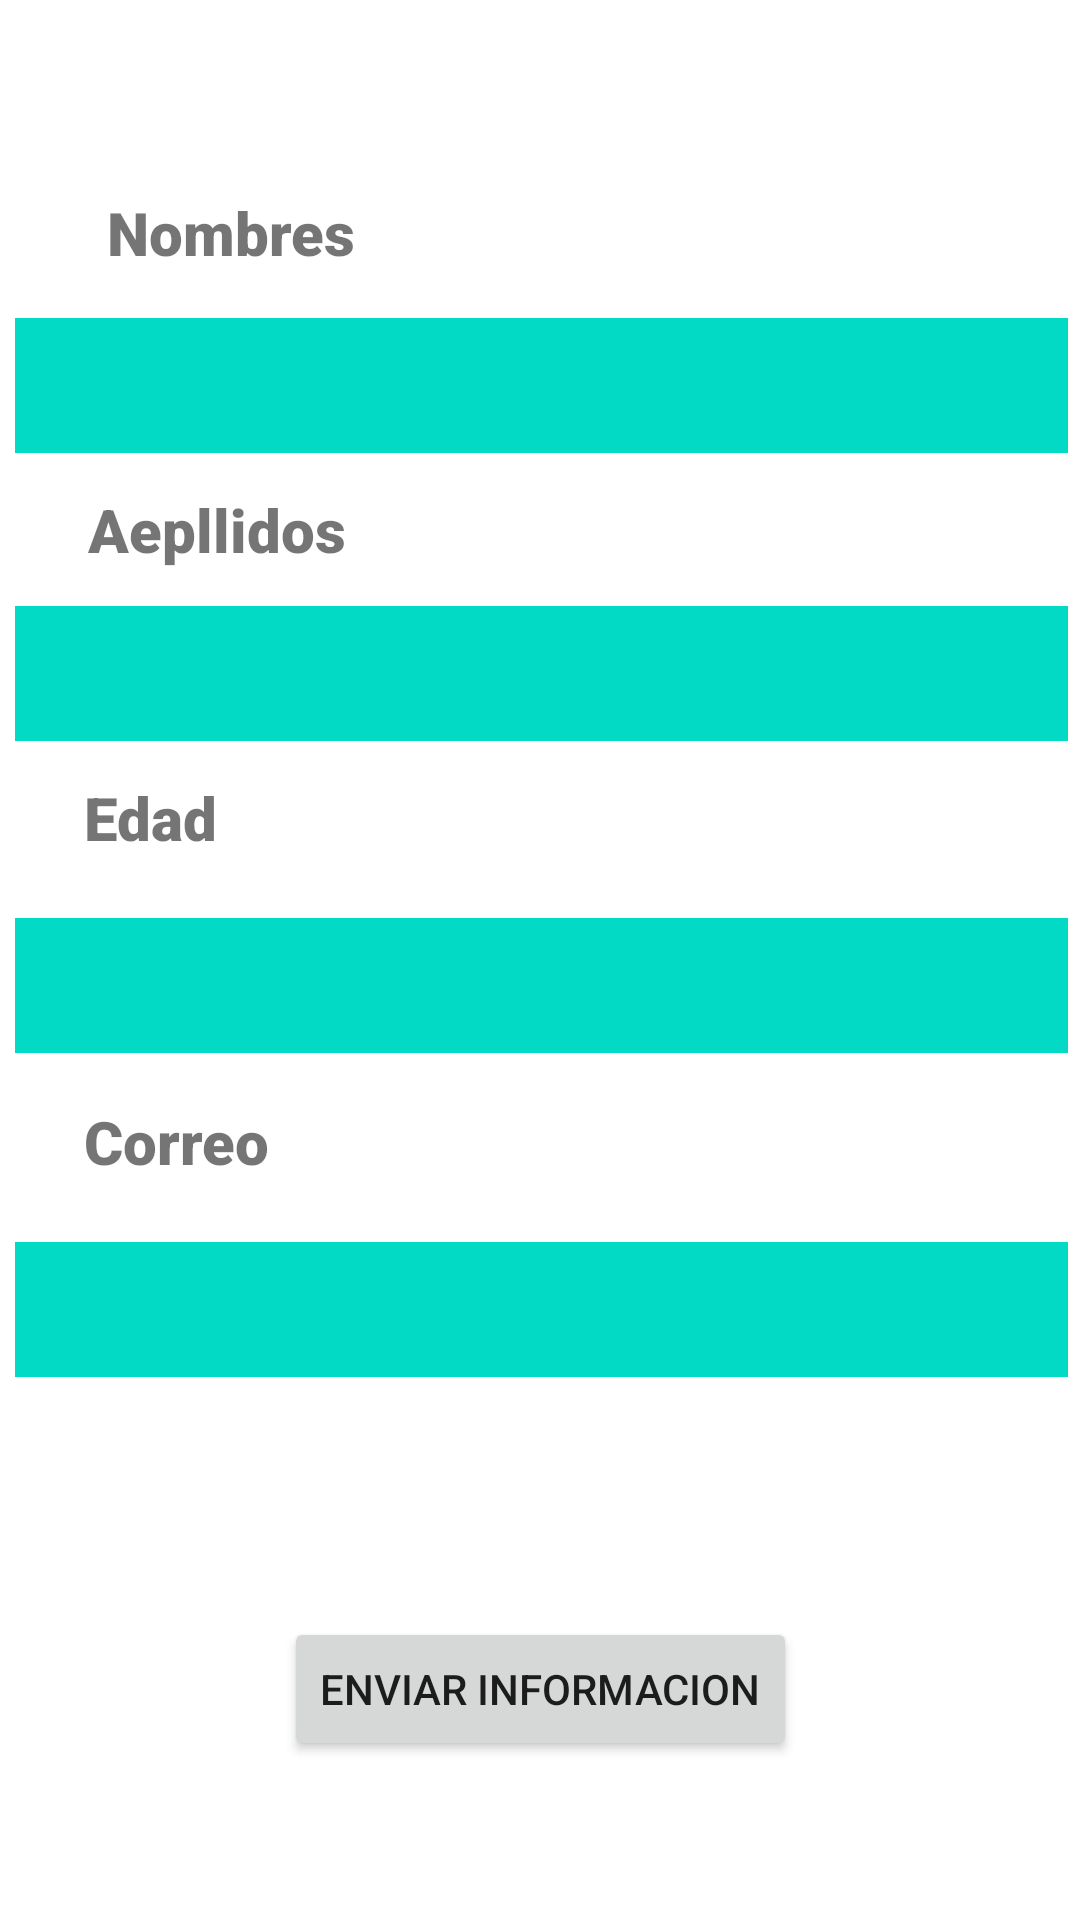

The Android layout XML behind this screen, and the referenced resources:
<!-- AndroidManifest.xml: application theme Theme.Tarea_2 -->
<!-- res/layout/activity_send.xml -->
<?xml version="1.0" encoding="utf-8"?>
<androidx.constraintlayout.widget.ConstraintLayout xmlns:android="http://schemas.android.com/apk/res/android"
    xmlns:app="http://schemas.android.com/apk/res-auto"
    xmlns:tools="http://schemas.android.com/tools"
    android:layout_width="match_parent"
    android:layout_height="match_parent"
    tools:context=".Send_Activity">

    <TextView
        android:id="@+id/txtfNameM"
        android:layout_width="97dp"
        android:layout_height="30dp"
        android:layout_marginTop="64dp"
        android:fontFamily="sans-serif-black"
        android:text="@string/nameM"
        android:textAlignment="center"
        android:textSize="20sp"
        app:layout_constraintEnd_toEndOf="parent"
        app:layout_constraintHorizontal_bias="0.109"
        app:layout_constraintStart_toStartOf="parent"
        app:layout_constraintTop_toTopOf="parent" />

    <EditText
        android:id="@+id/txtNameM"
        android:layout_width="351dp"
        android:layout_height="45dp"
        android:layout_marginTop="12dp"
        android:background="@color/teal_200"
        android:ems="10"
        android:inputType="textPersonName"
        android:textColor="@color/white"
        app:layout_constraintEnd_toEndOf="parent"
        app:layout_constraintHorizontal_bias="0.566"
        app:layout_constraintStart_toStartOf="parent"
        app:layout_constraintTop_toBottomOf="@+id/txtfNameM" />

    <EditText
        android:id="@+id/txtApelM"
        android:layout_width="351dp"
        android:layout_height="45dp"
        android:layout_marginTop="12dp"
        android:background="@color/teal_200"
        android:ems="10"
        android:inputType="textPersonName"
        android:textColor="@color/white"
        app:layout_constraintEnd_toEndOf="parent"
        app:layout_constraintHorizontal_bias="0.566"
        app:layout_constraintStart_toStartOf="parent"
        app:layout_constraintTop_toBottomOf="@+id/txtfApelM" />

    <EditText
        android:id="@+id/txtAgeM"
        android:layout_width="351dp"
        android:layout_height="45dp"
        android:layout_marginTop="20dp"
        android:background="@color/teal_200"
        android:ems="10"
        android:inputType="textPersonName"
        android:textColor="@color/white"
        app:layout_constraintEnd_toEndOf="parent"
        app:layout_constraintHorizontal_bias="0.566"
        app:layout_constraintStart_toStartOf="parent"
        app:layout_constraintTop_toBottomOf="@+id/txtfApelM2" />

    <EditText
        android:id="@+id/txtEmailM"
        android:layout_width="351dp"
        android:layout_height="45dp"
        android:layout_marginTop="20dp"
        android:background="@color/teal_200"
        android:ems="10"
        android:inputType="textPersonName"
        android:textColor="@color/white"
        app:layout_constraintEnd_toEndOf="parent"
        app:layout_constraintHorizontal_bias="0.566"
        app:layout_constraintStart_toStartOf="parent"
        app:layout_constraintTop_toBottomOf="@+id/txtfApelM3" />

    <TextView
        android:id="@+id/txtfApelM"
        android:layout_width="wrap_content"
        android:layout_height="wrap_content"
        android:layout_marginTop="12dp"
        android:fontFamily="sans-serif-black"
        android:text="@string/apelM"
        android:textSize="20sp"
        app:layout_constraintEnd_toEndOf="parent"
        app:layout_constraintHorizontal_bias="0.107"
        app:layout_constraintStart_toStartOf="parent"
        app:layout_constraintTop_toBottomOf="@+id/txtNameM" />

    <TextView
        android:id="@+id/txtfApelM2"
        android:layout_width="wrap_content"
        android:layout_height="wrap_content"
        android:layout_marginTop="12dp"
        android:fontFamily="sans-serif-black"
        android:text="@string/ageM"
        android:textSize="20sp"
        app:layout_constraintEnd_toEndOf="parent"
        app:layout_constraintHorizontal_bias="0.089"
        app:layout_constraintStart_toStartOf="parent"
        app:layout_constraintTop_toBottomOf="@+id/txtApelM" />

    <TextView
        android:id="@+id/txtfApelM3"
        android:layout_width="wrap_content"
        android:layout_height="wrap_content"
        android:layout_marginTop="16dp"
        android:fontFamily="sans-serif-black"
        android:text="@string/emailM"
        android:textSize="20sp"
        app:layout_constraintEnd_toEndOf="parent"
        app:layout_constraintHorizontal_bias="0.094"
        app:layout_constraintStart_toStartOf="parent"
        app:layout_constraintTop_toBottomOf="@+id/txtAgeM" />

    <Button
        android:id="@+id/btnSendM"
        android:layout_width="wrap_content"
        android:layout_height="wrap_content"
        android:layout_marginTop="80dp"
        android:text="@string/sendM"
        app:layout_constraintEnd_toEndOf="parent"
        app:layout_constraintStart_toStartOf="parent"
        app:layout_constraintTop_toBottomOf="@+id/txtEmailM" />
</androidx.constraintlayout.widget.ConstraintLayout>
<!-- resources referenced by this layout -->
<resources>
  <string name="ageM"> Edad </string>
  <string name="apelM"> Aepllidos </string>
  <string name="emailM"> Correo </string>
  <string name="nameM"> Nombres </string>
  <string name="sendM"> Enviar Informacion </string>
  <style name="Theme.Tarea_2" parent="Theme.MaterialComponents.DayNight.DarkActionBar">
          
          <item name="colorPrimary">@color/purple_500</item>
          <item name="colorPrimaryVariant">@color/purple_700</item>
          <item name="colorOnPrimary">@color/white</item>
          
          <item name="colorSecondary">@color/teal_200</item>
          <item name="colorSecondaryVariant">@color/teal_700</item>
          <item name="colorOnSecondary">@color/black</item>
          
          <item name="android:statusBarColor">?attr/colorPrimaryVariant</item>
          
      </style>
  <!-- not gathered from this repository: default colours our renderer supplied (Android Studio template values) -->
  <color name="purple_500">#FF6200EE</color>
  <color name="purple_700">#FF3700B3</color>
  <color name="teal_200">#FF03DAC5</color>
  <color name="teal_700">#FF018786</color>
  <color name="black">#FF000000</color>
  <color name="white">#FFFFFFFF</color>
</resources>
